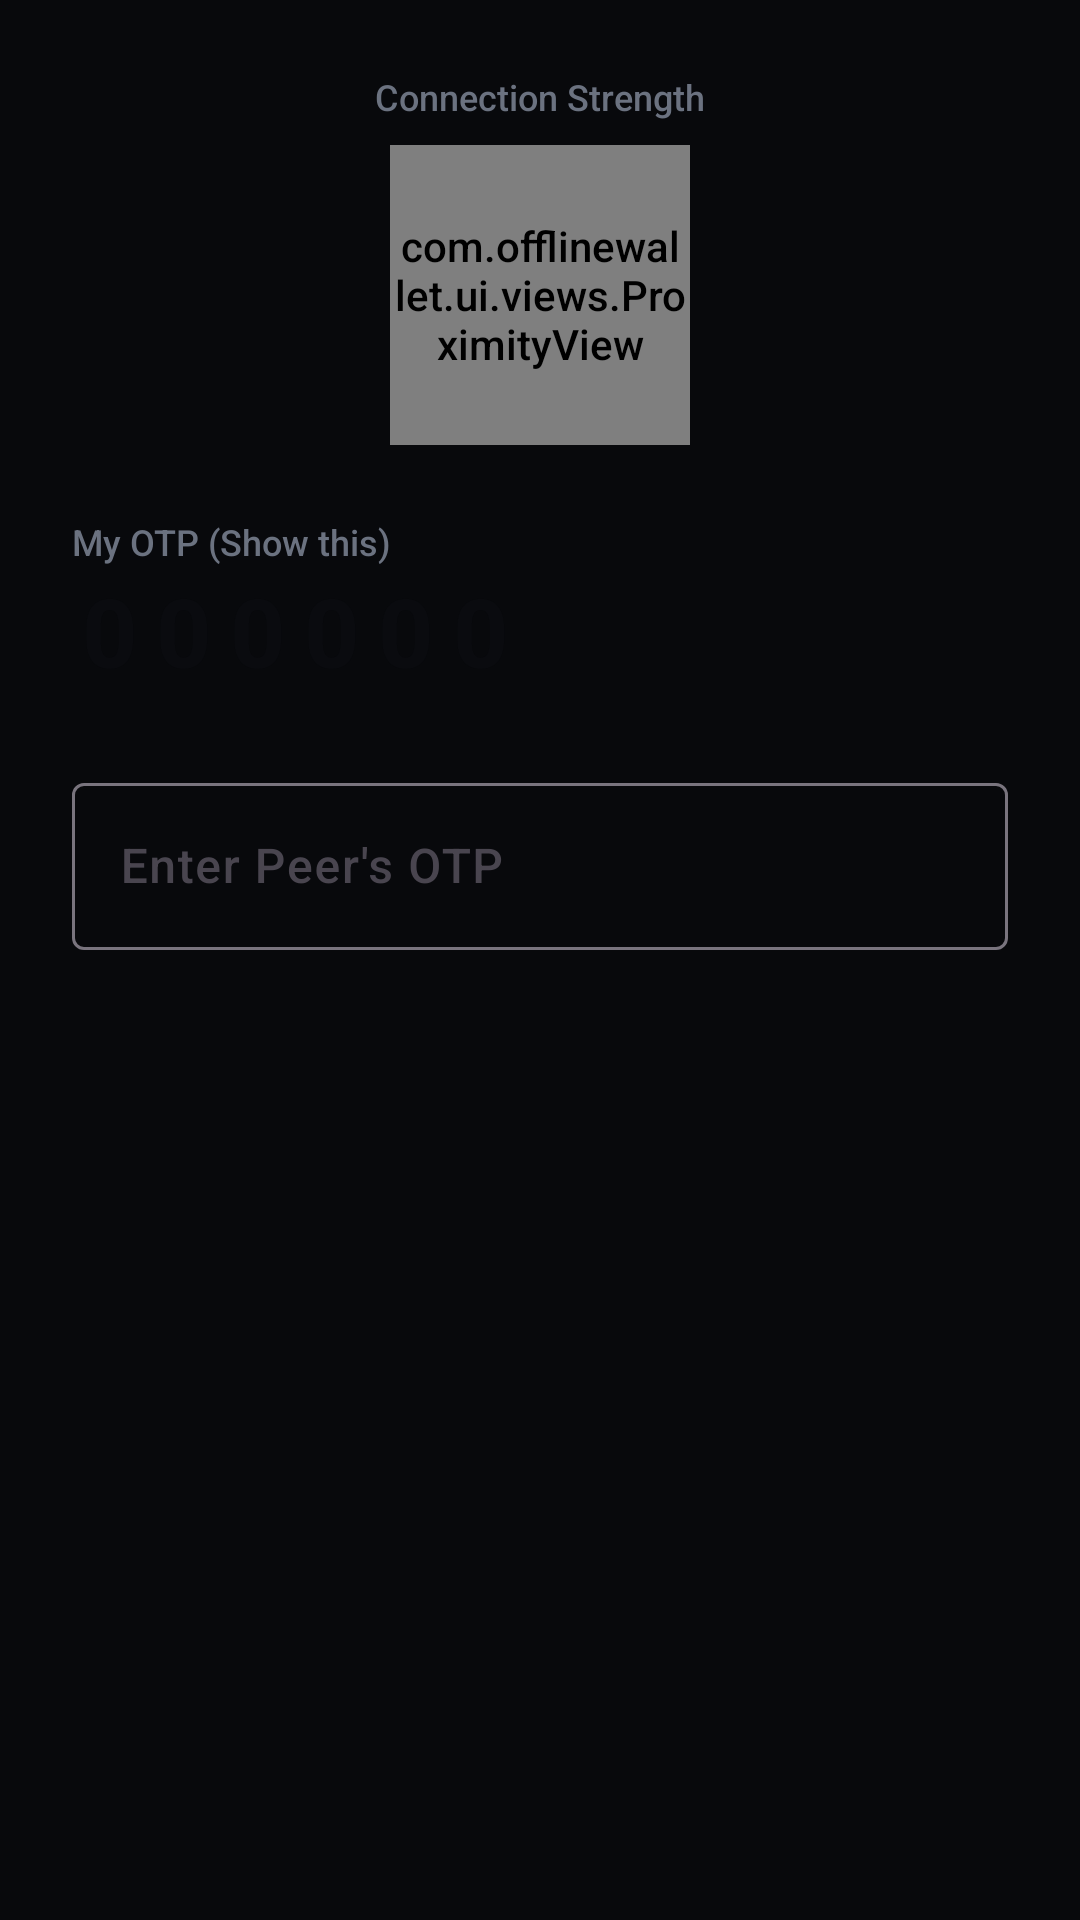

Reconstruct the res/layout file that produces this screen, plus the resources it refers to.
<!-- AndroidManifest.xml: application theme Theme.OfflineWallet -->
<!-- res/layout/dialog_atomic_verify.xml -->
<?xml version="1.0" encoding="utf-8"?>
<LinearLayout xmlns:android="http://schemas.android.com/apk/res/android"
    android:layout_width="match_parent"
    android:layout_height="wrap_content"
    android:orientation="vertical"
    android:padding="24dp">

    <TextView
        android:layout_width="wrap_content"
        android:layout_height="wrap_content"
        android:text="Connection Strength"
        android:textSize="12sp"
        android:textColor="@color/gray_500"
        android:layout_gravity="center"
        android:layout_marginBottom="8dp" />

    <com.offlinewallet.ui.views.ProximityView
        android:id="@+id/proximityView"
        android:layout_width="100dp"
        android:layout_height="100dp"
        android:layout_gravity="center"
        android:layout_marginBottom="24dp" />

    <TextView
        android:layout_width="wrap_content"
        android:layout_height="wrap_content"
        android:text="My OTP (Show this)"
        android:textSize="12sp"
        android:textColor="@color/gray_500" />

    <TextView
        android:id="@+id/tvDialogMyOtp"
        android:layout_width="wrap_content"
        android:layout_height="wrap_content"
        android:text="000000"
        android:textSize="32sp"
        android:textStyle="bold"
        android:textColor="@color/black"
        android:letterSpacing="0.2" />

    <com.google.android.material.textfield.TextInputLayout
        android:layout_width="match_parent"
        android:layout_height="wrap_content"
        android:layout_marginTop="24dp"
        android:hint="Enter Peer's OTP"
        style="@style/Widget.Material3.TextInputLayout.OutlinedBox">

        <com.google.android.material.textfield.TextInputEditText
            android:id="@+id/etDialogPeerOtp"
            android:layout_width="match_parent"
            android:layout_height="wrap_content"
            android:inputType="number"
            android:maxLength="6" />
    </com.google.android.material.textfield.TextInputLayout>

</LinearLayout>
<!-- resources referenced by this layout -->
<resources>
  <color name="black">#0A0B0F</color>
  <color name="gray_500">#6B7280</color>
  <style name="Theme.OfflineWallet" parent="Theme.Material3.DayNight.NoActionBar">
          
          <item name="colorPrimary">@color/action_blue_start</item>
          <item name="colorOnPrimary">@color/white</item>
          <item name="colorPrimaryContainer">@color/raised</item>
          <item name="colorOnPrimaryContainer">@color/white</item>
  
          
          <item name="colorSecondary">@color/verified_green</item>
          <item name="colorOnSecondary">@color/black</item>
  
          
          <item name="android:statusBarColor">@color/canvas</item>
          <item name="android:windowLightStatusBar">false</item>
  
          
          <item name="android:colorBackground">@color/canvas</item>
          <item name="colorSurface">@color/surface_dark</item>
  
          
          <item name="android:fontFamily">sans-serif-medium</item>
      </style>
  <color name="action_blue_start">#3E6BFF</color>
  <color name="white">#FFFFFF</color>
  <color name="raised">#1C1F29</color>
  <color name="verified_green">#4ADE9B</color>
  <color name="canvas">#08090C</color>
  <color name="surface_dark">#12141B</color>
</resources>
